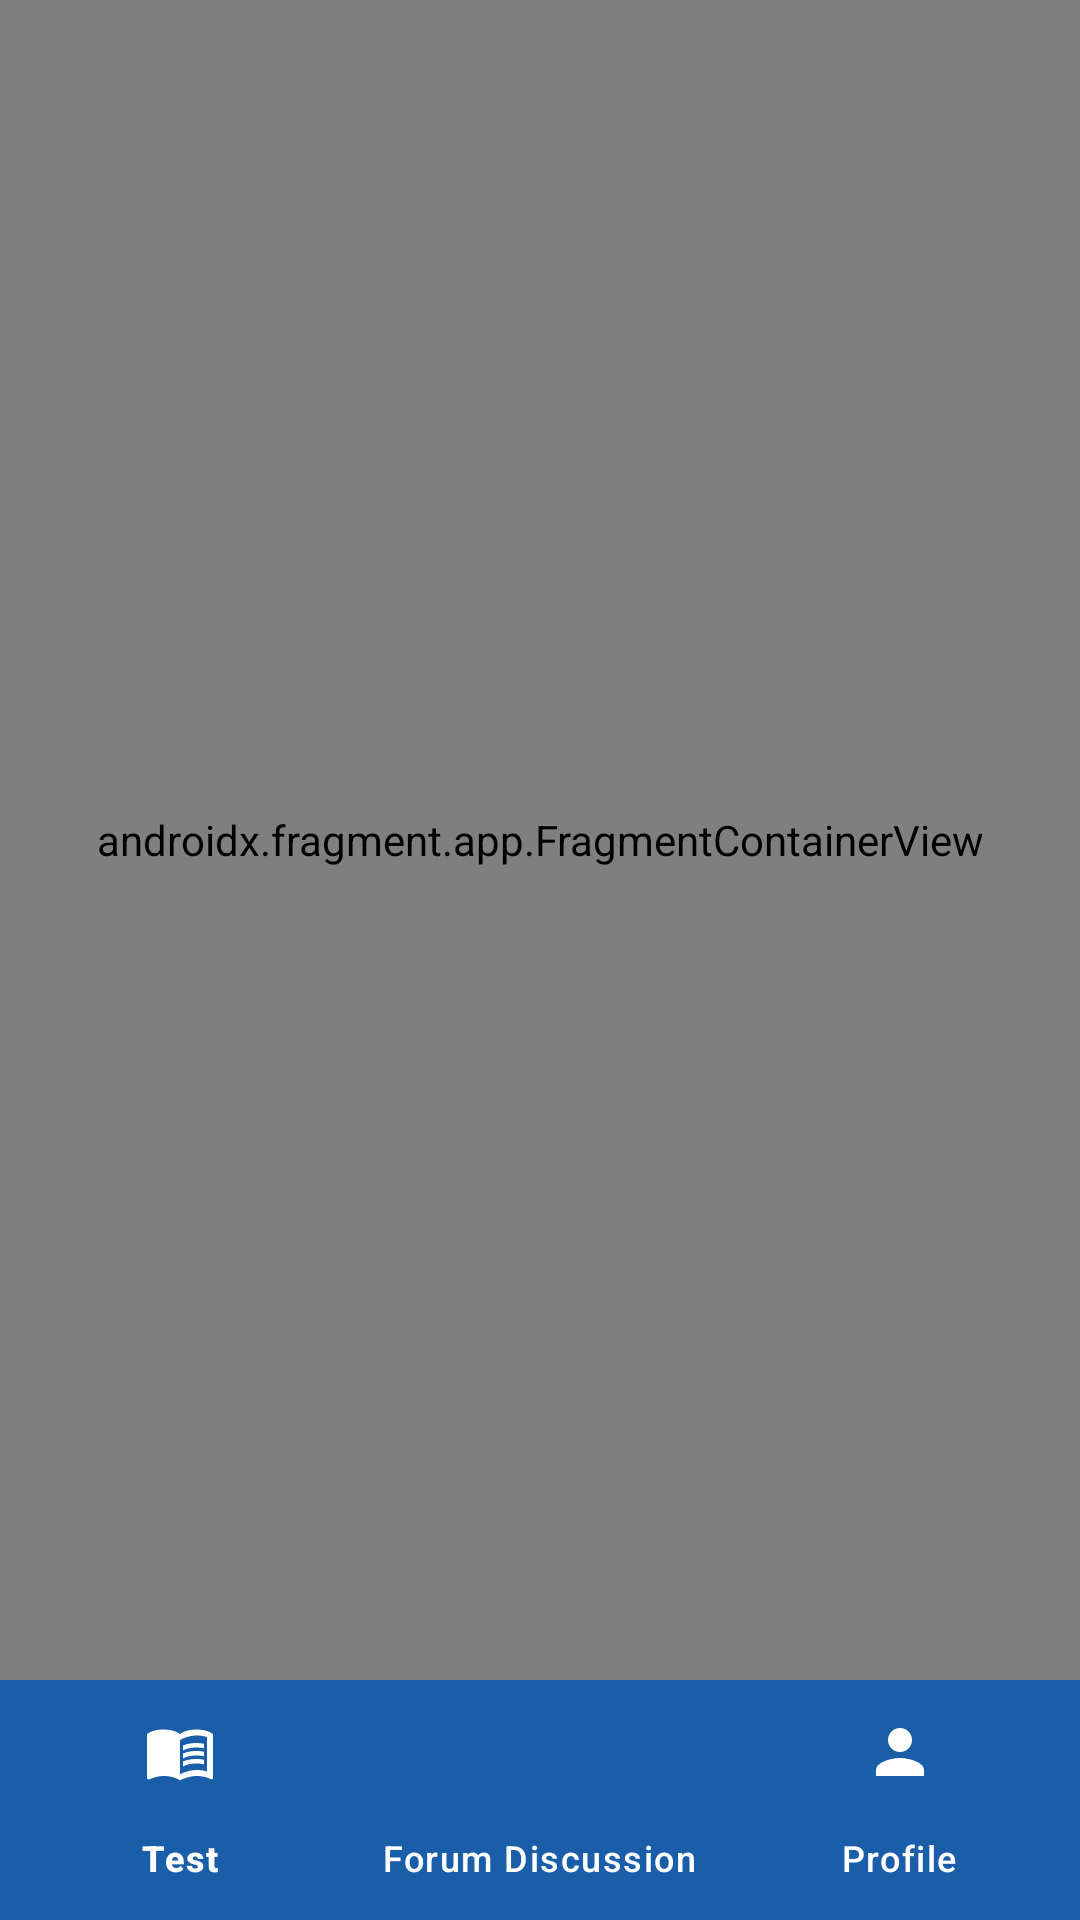

Write the Android layout XML for this screen, with the resource values it uses.
<!-- AndroidManifest.xml: application theme Theme.Knowy -->
<!-- res/layout/activity_main.xml -->
<?xml version="1.0" encoding="utf-8"?>
<androidx.constraintlayout.widget.ConstraintLayout xmlns:android="http://schemas.android.com/apk/res/android"
    xmlns:app="http://schemas.android.com/apk/res-auto"
    xmlns:tools="http://schemas.android.com/tools"
    android:id="@+id/main_activity"
    android:layout_width="match_parent"
    android:layout_height="match_parent"
    tools:context=".ui.home.MainActivity">

    <androidx.fragment.app.FragmentContainerView
        android:id="@+id/nav_host_fragment"
        android:name="androidx.navigation.fragment.NavHostFragment"
        android:layout_width="0dp"
        android:layout_height="0dp"
        app:defaultNavHost="true"
        app:layout_constraintBottom_toTopOf="@+id/bottomNavigationView"
        app:layout_constraintEnd_toEndOf="parent"
        app:layout_constraintStart_toStartOf="parent"
        app:layout_constraintTop_toTopOf="parent"
        app:navGraph="@navigation/mobile_navigation" />

    <com.google.android.material.bottomnavigation.BottomNavigationView
        android:id="@+id/bottomNavigationView"
        android:layout_width="0dp"
        android:layout_height="wrap_content"
        android:background="@color/blue"
        app:itemIconTint="@color/white"
        app:itemTextColor="@color/white"
        app:layout_constraintBottom_toBottomOf="parent"
        app:layout_constraintEnd_toEndOf="parent"
        app:layout_constraintStart_toStartOf="parent"
        app:menu="@menu/bottom_navigation_menu" />


</androidx.constraintlayout.widget.ConstraintLayout>
<!-- resources referenced by this layout -->
<resources>
  <color name="blue">#1A5EA9</color>
  <color name="white">#FFFFFFFF</color>
  <style name="Theme.Knowy" parent="Base.Theme.Knowy" />
  <style name="Base.Theme.Knowy" parent="Theme.Material3.DayNight.NoActionBar">
          
          <item name="fontFamily">@font/poppins</item>
          <item name="colorPrimary">@color/blue</item>
          <item name="colorOnPrimaryContainer">@color/white</item>
  
          <item name="colorContainer">@color/blue</item>
          <item name="colorSecondaryContainer">@color/blue_light</item>
          <item name="colorOnSecondaryContainer">@color/white</item>
  
          <item name="colorSurface">@color/blue</item>
          <item name="colorOnSurfaceVariant">@color/blue</item>
      </style>
  <color name="blue_light">#2BAADF</color>
</resources>
